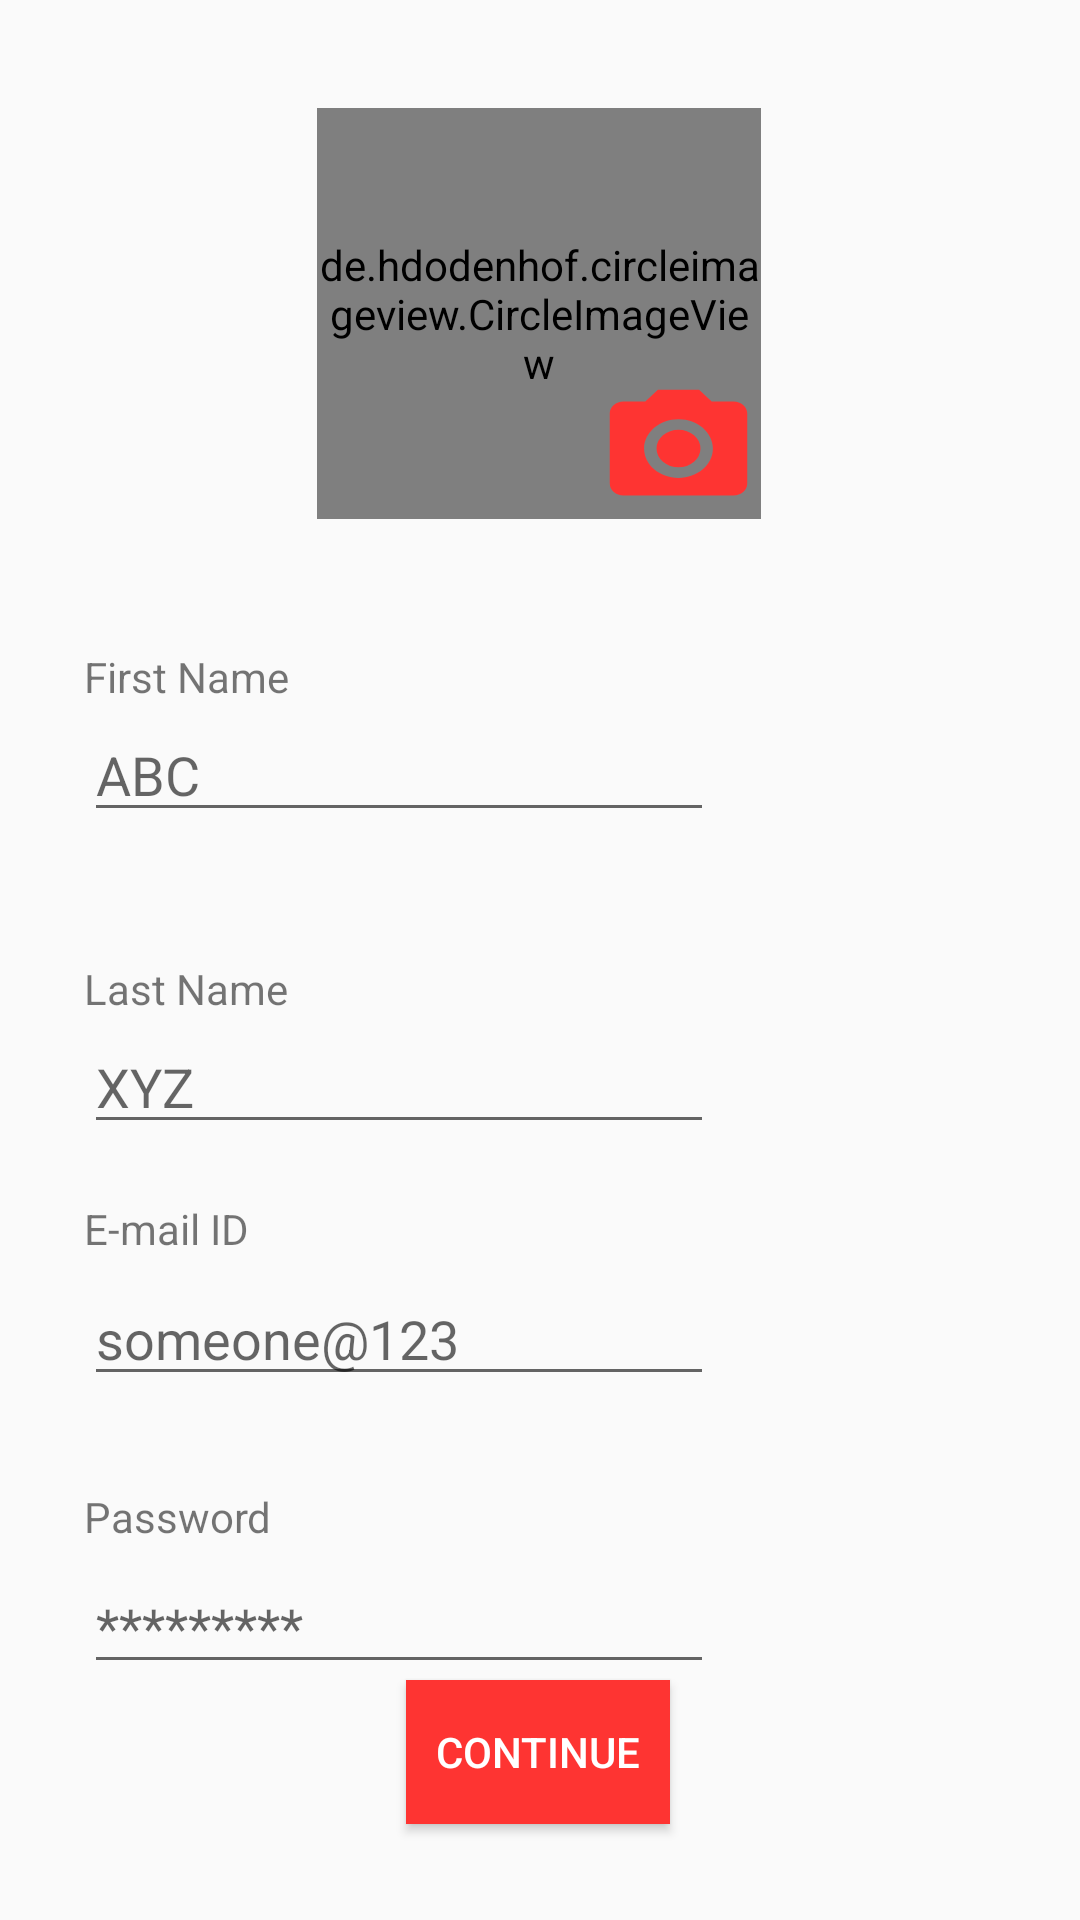

Android layout source for this screen:
<!-- AndroidManifest.xml: application theme Theme.RegistrationDemo -->
<!-- res/layout/activity_main.xml -->
<?xml version="1.0" encoding="utf-8"?>
<androidx.constraintlayout.widget.ConstraintLayout xmlns:android="http://schemas.android.com/apk/res/android"
    xmlns:app="http://schemas.android.com/apk/res-auto"
    xmlns:tools="http://schemas.android.com/tools"
    android:layout_width="match_parent"
    android:layout_height="match_parent"
    tools:context=".MainActivity">


    <de.hdodenhof.circleimageview.CircleImageView
        android:id="@+id/profile_image"
        android:layout_width="148dp"
        android:layout_height="137dp"
        android:layout_marginTop="36dp"
        app:civ_border_color="@color/primeColor"
        app:civ_border_width="2dp"
        app:layout_constraintEnd_toEndOf="parent"
        app:layout_constraintHorizontal_bias="0.498"
        app:layout_constraintStart_toStartOf="parent"
        app:layout_constraintTop_toTopOf="parent" />

    <Button
        android:id="@+id/bu_getPhoto"
        android:layout_width="55dp"
        android:layout_height="47dp"
        android:background="@drawable/camera"
        app:layout_constraintBottom_toBottomOf="@+id/profile_image"
        app:layout_constraintEnd_toEndOf="@+id/profile_image"
        app:layout_constraintHorizontal_bias="1.0"
        app:layout_constraintStart_toStartOf="@+id/profile_image"
        app:layout_constraintTop_toTopOf="@+id/profile_image"
        app:layout_constraintVertical_bias="1.0" />

    <TextView
        android:id="@+id/txv_first_name"
        android:layout_width="wrap_content"
        android:layout_height="wrap_content"
        android:layout_marginStart="28dp"
        android:layout_marginTop="216dp"
        android:text="First Name"
        app:layout_constraintStart_toStartOf="parent"
        app:layout_constraintTop_toTopOf="parent" />

    <EditText
        android:id="@+id/etx_first_name"
        android:layout_width="wrap_content"
        android:layout_height="wrap_content"
        android:layout_marginStart="28dp"
        android:layout_marginTop="236dp"
        android:ems="10"
        android:hint="ABC"
        android:inputType="textPersonName"
        app:layout_constraintStart_toStartOf="parent"
        app:layout_constraintTop_toTopOf="parent" />


    <TextView
        android:id="@+id/txv_last_name"
        android:layout_width="wrap_content"
        android:layout_height="wrap_content"
        android:layout_marginStart="28dp"
        android:layout_marginTop="320dp"
        android:text="Last Name"
        app:layout_constraintStart_toStartOf="parent"
        app:layout_constraintTop_toTopOf="parent" />

    <EditText
        android:id="@+id/etx_last_name"
        android:layout_width="wrap_content"
        android:layout_height="wrap_content"
        android:layout_marginStart="28dp"
        android:layout_marginTop="340dp"
        android:ems="10"
        android:hint="XYZ"
        android:inputType="textPersonName"
        app:layout_constraintStart_toStartOf="parent"
        app:layout_constraintTop_toTopOf="parent" />

    <TextView
        android:id="@+id/txv_email"
        android:layout_width="wrap_content"
        android:layout_height="wrap_content"
        android:layout_marginStart="28dp"
        android:layout_marginTop="400dp"
        android:text="E-mail ID"
        app:layout_constraintStart_toStartOf="parent"
        app:layout_constraintTop_toTopOf="parent" />


    <EditText
        android:id="@+id/etx_email"
        android:layout_width="wrap_content"
        android:layout_height="wrap_content"
        android:layout_marginStart="28dp"
        android:layout_marginTop="424dp"
        android:ems="10"
        android:hint="someone@123"
        android:inputType="textPersonName"
        app:layout_constraintStart_toStartOf="parent"
        app:layout_constraintTop_toTopOf="parent" />

    <TextView
        android:id="@+id/txv_password"
        android:layout_width="wrap_content"
        android:layout_height="wrap_content"
        android:layout_marginStart="28dp"
        android:layout_marginTop="496dp"
        android:text="Password"
        app:layout_constraintStart_toStartOf="parent"
        app:layout_constraintTop_toTopOf="parent" />

    <EditText
        android:id="@+id/etx_password"
        android:layout_width="wrap_content"
        android:layout_height="wrap_content"
        android:layout_marginStart="28dp"
        android:layout_marginTop="520dp"
        android:ems="10"
        android:hint="*********"
        android:inputType="textPersonName"
        app:layout_constraintStart_toStartOf="parent"
        app:layout_constraintTop_toTopOf="parent" />

    <Button
        android:id="@+id/bu_continue"
        android:layout_width="wrap_content"
        android:layout_height="wrap_content"
        android:layout_marginBottom="32dp"
        android:text="continue"
        app:layout_constraintBottom_toBottomOf="parent"
        app:layout_constraintEnd_toEndOf="parent"
        app:layout_constraintHorizontal_bias="0.498"
        app:layout_constraintStart_toStartOf="parent"
        android:background="@drawable/bu_background"
        android:textColor="@color/white"/>

</androidx.constraintlayout.widget.ConstraintLayout>
<!-- resources referenced by this layout -->
<resources>
  <color name="primeColor">#FE3432</color>
  <color name="white">#FFFFFFFF</color>
  <!-- drawable bu_background (drawable) -->
  <?xml version="1.0" encoding="utf-8"?>
  <shape xmlns:android="http://schemas.android.com/apk/res/android">
      <solid android:color="@color/primeColor"/>
  </shape>
  <!-- drawable camera (drawable) -->
  <vector android:height="24dp" android:tint="@color/primeColor"
      android:viewportHeight="24" android:viewportWidth="24"
      android:width="24dp" xmlns:android="http://schemas.android.com/apk/res/android">
      <path android:fillColor="@android:color/white" android:pathData="M12,12m-3.2,0a3.2,3.2 0,1 1,6.4 0a3.2,3.2 0,1 1,-6.4 0"/>
      <path android:fillColor="@android:color/white" android:pathData="M9,2L7.17,4L4,4c-1.1,0 -2,0.9 -2,2v12c0,1.1 0.9,2 2,2h16c1.1,0 2,-0.9 2,-2L22,6c0,-1.1 -0.9,-2 -2,-2h-3.17L15,2L9,2zM12,17c-2.76,0 -5,-2.24 -5,-5s2.24,-5 5,-5 5,2.24 5,5 -2.24,5 -5,5z"/>
  </vector>
  <style name="Theme.RegistrationDemo" parent="Theme.AppCompat.Light">
          
          <item name="colorPrimary">@color/primeColor</item>
          <item name="colorPrimaryVariant">@color/barColor</item>
          <item name="colorOnPrimary">@color/white</item>
          
          <item name="colorSecondary">@color/teal_200</item>
          <item name="colorSecondaryVariant">@color/teal_700</item>
          <item name="colorOnSecondary">@color/black</item>
          
          <item name="android:statusBarColor">?attr/colorPrimaryVariant</item>
          
      </style>
  <color name="barColor">#CA1116</color>
  <color name="teal_200">#FF03DAC5</color>
  <color name="teal_700">#FF018786</color>
  <color name="black">#FF000000</color>
</resources>
